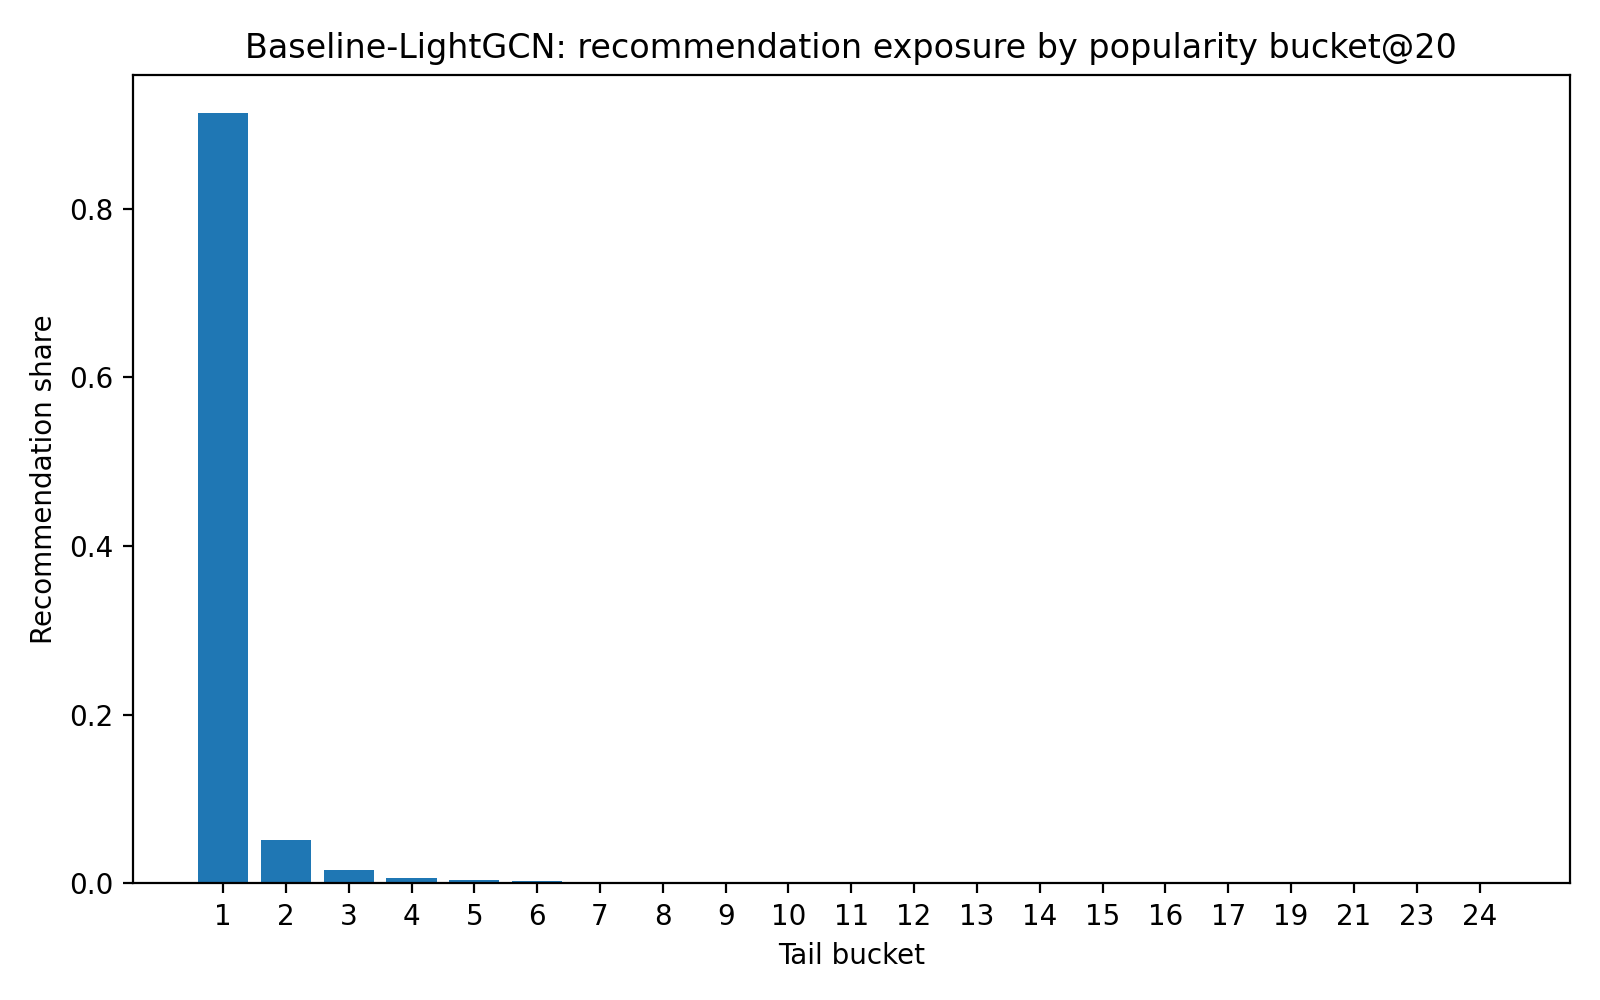

Data behind this chart, as committed beside it:
tail_bucket, recommendation_count, recommendation_share
1, 192789, 0.9134
2, 10878, 0.05154
3, 3463, 0.01641
4, 1419, 0.006723
5, 931, 0.004411
6, 540, 0.002559
7, 303, 0.001436
8, 155, 0.0007344
9, 133, 0.0006302
10, 70, 0.0003317
11, 85, 0.0004027
12, 47, 0.0002227
13, 19, 9.002179475030797e-05
14, 57, 0.0002701
15, 19, 9.002179475030797e-05
16, 60, 0.0002843
17, 13, 6.159385956600018e-05
19, 24, 0.0001137
21, 22, 0.0001042
23, 18, 8.528380555292333e-05
24, 15, 7.106983796076945e-05
